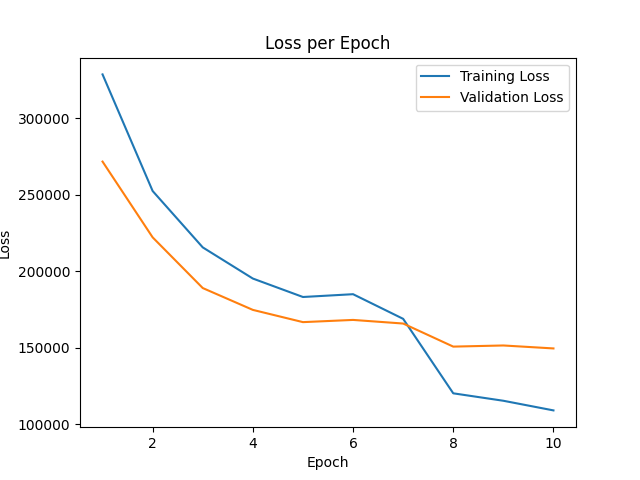

The data file committed next to this chart (first rows):
epoch, train_loss, val_loss
0, 1.04168844e+06, 387594
1, 328598, 271596
2, 252370, 222058
3, 215510, 188926
4, 195139, 174650
5, 183080, 166647
6, 184907, 168091
7, 168799, 165727
8, 120109, 150643
9, 115242, 151384
10, 108941, 149450
